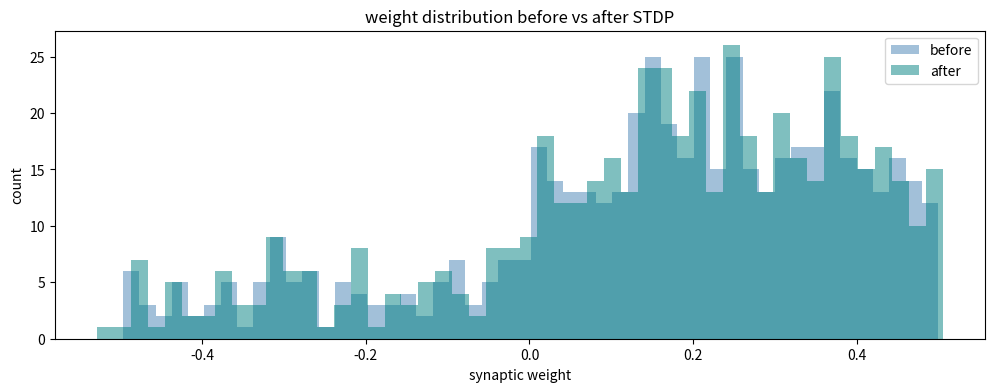

Generate this figure with matplotlib:
import numpy as np
import matplotlib.pyplot as plt

N = 100
V = np.full(N, -70.0)
I_syn = np.zeros(N)
I_ext = np.random.uniform(1.4, 1.6, N)

tau_m = np.random.uniform(15, 25, N)
tau_syn = 5
R = 10
V_rest = -70.0
V_threshold = np.random.uniform(-57, -53, N)
V_reset = -80.0
dt = 0.1

W = np.random.rand(N, N) * 0.5
mask = np.random.rand(N, N) > 0.95 # connectivity is 5%
W = W * mask
np.fill_diagonal(W, 0)
refractory = np.zeros(N)

n_inhibitory = 20
W[80:, :] *= -1

W_initial = W.copy()

tau_stdp = 40  # ms
A_plus = 0.01  # strengthening rate
A_minus = 0.01  # weakening rate
last_spike = np.full(N, -np.inf)  # when each neuron last fired

# warmup
for step in range(2000):
    dV = (1 / tau_m) * (-(V - V_rest) + R * (I_ext + I_syn))
    V = V + dV * dt
    refractory -= dt
    spikes = (V >= V_threshold) & (refractory <= 0)
    V[spikes] = V_reset
    refractory[spikes] = 2.0
    for i in np.where(spikes)[0]:
        I_syn += W[i, :]
    I_syn -= (I_syn / tau_syn) * dt

spike_record = []

print(W.round(2))

for step in range(3000):
    dV = (1 / tau_m) * (-(V - V_rest) + R * (I_ext + I_syn))
    V = V + dV * dt

    refractory -= dt
    spikes = (V >= V_threshold) & (refractory <= 0)
    V[spikes] = V_reset
    refractory[spikes] = 2.0  # 2ms refractory period

    for i in np.where(spikes)[0]:
        I_syn += W[i, :]
        spike_record.append((step * dt, i))

        last_spike[i] = step * dt
        t_now = step * dt
        delta_t = t_now - last_spike

        W[:, i] += A_plus * np.exp(-delta_t / tau_stdp) * (W[:, i] != 0)
        W[i, :] -= A_minus * np.exp(-delta_t / tau_stdp) * (W[i, :] != 0)

        np.clip(W, -1.0, 1.0, out=W)
    
    I_syn -= (I_syn / tau_syn) * dt

print(W.round(2))

# print(V)
# print(spike_record[20:])

times = [t for t, i in spike_record]
neurons = [i for t, i in spike_record]

# plt.figure(figsize=(12, 5))
# plt.scatter(times, neurons, s=2, color='teal')
# plt.xlabel('time (ms)')
# plt.ylabel('neuron index')
# plt.title('spike raster')
# plt.yticks(range(0, N, 10))
# plt.show()

plt.figure(figsize=(12, 4))
plt.hist(W_initial[W_initial != 0].flatten(), bins=50, alpha=0.5, label='before', color='steelblue')
plt.hist(W[W != 0].flatten(), bins=50, alpha=0.5, label='after', color='teal')
plt.xlabel('synaptic weight')
plt.ylabel('count')
plt.title('weight distribution before vs after STDP')
plt.legend()
plt.show()
